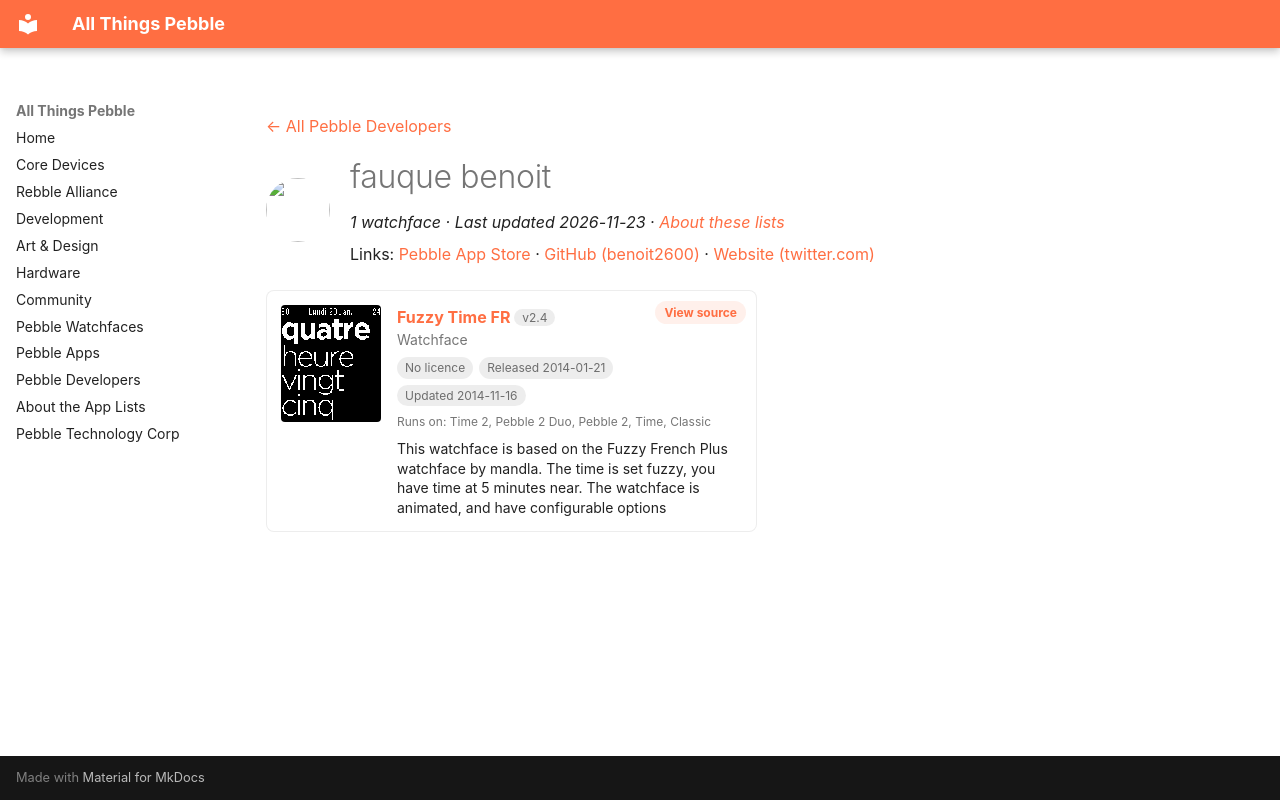

repository: saltedlolly/all-things-pebble · page: developers/fauque-benoit.html · generator: mkdocs

---
title: "fauque benoit"
hide:
  - toc
---

<!-- Generated by scripts/update_app_directory.py: do not edit by hand -->
[← All Pebble Developers](../developers.md)

<div class="dev-header" markdown>
<img class="dev-avatar" src="https://github.com/benoit2600.png?size=128" alt="" width="64" height="64" loading="lazy" onerror="this.remove()">
<div class="dev-intro" markdown>

# fauque benoit

*1 watchface · Last updated 2026-11-23 · [About these lists](../about-app-lists.md)*

Links: [Pebble App Store](https://apps.repebble.com/apps/dev/fauque-benoit_52de29ede43bbade5900006c) · [GitHub (benoit2600)](https://github.com/benoit2600) · [Website (twitter.com)](https://twitter.com/benoit2600)

</div>
</div>

<div class="app-grid dev-apps" data-search-exclude>
<div class="app-card" data-type="watchface" data-title="fuzzy time fr" data-released="2014-01-21" data-updated="2014-11-16">
<a class="app-shot" href="https://apps.repebble.com/52de2bb181cae24943000054" data-search-exclude><img src="../images/apps/52de2bb181cae24943000054.png" alt="Fuzzy Time FR" loading="lazy"></a>
<div class="app-info">
<h2 class="app-name" id="app-52de2bb181cae24943000054"><a href="https://apps.repebble.com/52de2bb181cae24943000054">Fuzzy Time FR</a> <span class="app-version" title="Latest version" data-search-exclude>v2.4</span></h2>
<a class="app-source" href="https://github.com/benoit2600/FuzzyTimeFR" title="Source code" data-search-exclude>View source</a>
<div class="app-dev">Watchface</div>
<div class="app-tags" data-search-exclude><span class="app-licence app-licence--none" title="Licence">No licence</span> <span title="First published in the app store">Released 2014-01-21</span> <span title="Latest release in the app store">Updated 2014-11-16</span></div>
<div class="app-watches" title="Supported watches" data-search-exclude>Runs on: Time 2, Pebble 2 Duo, Pebble 2, Time, Classic</div>
<p class="app-desc">This watchface is based on the Fuzzy French Plus watchface by mandla. The time is set fuzzy, you have time at 5 minutes near. The watchface is animated, and have configurable options</p>
</div>
</div>
</div>
